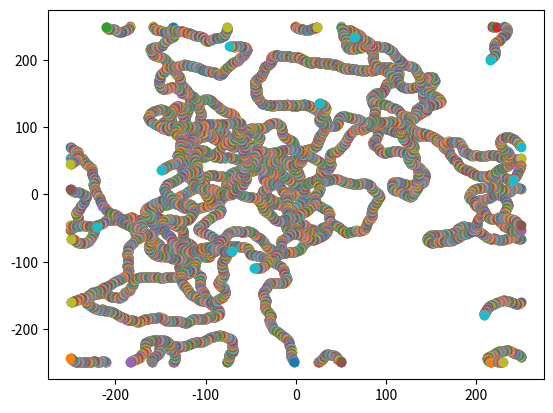

Recreate this plot in Python.
#!/usr/bin/env python3
# -*- coding: utf-8 -*-
"""
Created on Mon Dec 16 18:58:25 2019

[redacted]
"""


import numpy as np
import math
from random import uniform
import matplotlib.pyplot as plt


dt = 0.5
numax = 0.3
vitesse = 1.0
rayon = 2.0
pi = math.pi
tailleEspace = (500,500)


def creeMatrice(n, p):
   return np.zeros((n, p))


def creeArray(n) :
   return np.zeros(n)


def calculDistancePos(p1, p2):
   return calculDistance(p1[0], p1[1], p2[0], p2[1])


def calculDistance(x1, y1, x2, y2) :
   return math.sqrt(((x2-x1)**2) + ((y2-y1)**2))


def quiEstAutour(positions,numeroDePoisson) :
   listeAutour =[]
   for i in range (len(positions)) :
       distance = calculDistancePos(positions[i],positions[numeroDePoisson])
       if distance <= rayon :
           listeAutour += [i]
   return listeAutour


def correctionModulo(x) :
    borne = ((tailleEspace[0])/2)
    if x > borne : 
        x = - borne
    if x < - borne :
        x = borne
    return x


def calculerProchainMouv(positions, angles):
    dtpositions = creeMatrice(len(positions),2)
    dtangles = creeArray(len(angles))
    for i in range (len(positions)) :
        anglesProches = []
        listeAutour = quiEstAutour(positions, i)
        for val in listeAutour :
            anglesProches += [angles[val]]
        dtangles[i] = np.mean(anglesProches) + uniform(-numax, numax)
        x = positions[i][0] + vitesse*dt*(math.cos(dtangles[i]))
        x=correctionModulo(x)
        y = positions[i][1] + vitesse*dt*(math.sin(dtangles[i]))
        y=correctionModulo(y)
        dtpositions[i][0] = x
        dtpositions[i][1] = y
    return (dtpositions,dtangles)

# initialisation

positions_initiales = [
    (2.0,8.0),
    (3.0,7.0), (4.0,8.0), (1.0,1.0), (8.0,5.0),
    (6.0,2.0), (5.0,-4.0), (11.0,1.0), (-8.0,5.0), (0.0,5.0),
    ]
angles_initiaux = [
    pi/2,
    pi/4, pi, pi/2, pi/2,
    -pi/4, -pi, -pi/2, -pi/2, -pi/4,
    ]

nombreIterations = 2000

positions_as_mat_list = []

# First position

positions = positions_initiales
positions_as_mat = creeMatrice(len(positions), 2)
for i in range(len(positions)):
    positions_as_mat[i] = positions[i]
positions_as_mat_list.append(positions_as_mat)

angles = angles_initiaux
angles_as_array = creeArray(len(angles))
for i in range(len(angles)):
    angles_as_array[i] = angles[i]
current_angles = angles_as_array

for num_iter in range(nombreIterations):
    previous = positions_as_mat_list[num_iter]
    result = calculerProchainMouv(previous, current_angles)
    positions_as_mat_list.append(result[0])
    current_angles = result[1]
    
for num_iter in range(nombreIterations):
    current = positions_as_mat_list[num_iter]
    plt.plot(current[:,0],current[:,1],"o", label="pas de ligne")

plt.show()

  
